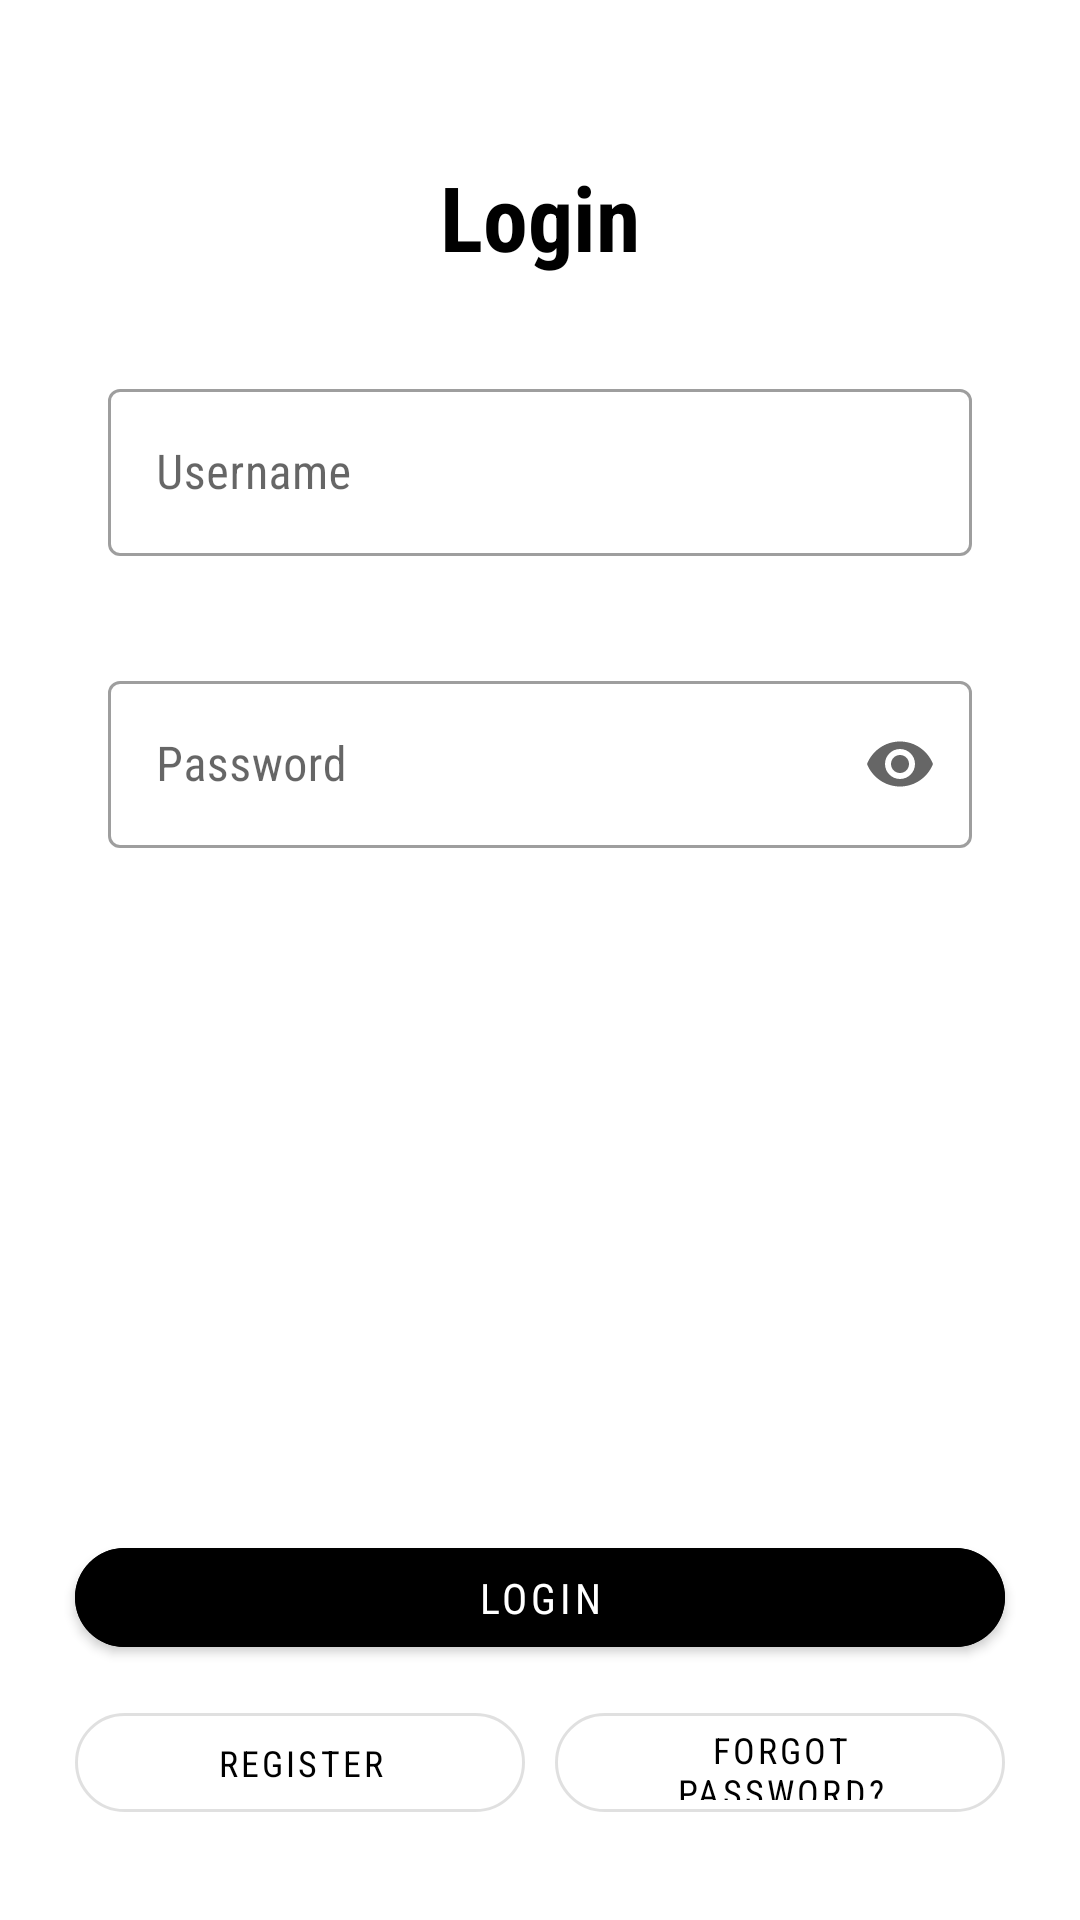

Produce the Android XML layout that renders to this screen, including the resource entries it uses.
<!-- AndroidManifest.xml: application theme AppTheme -->
<!-- res/layout/activity_login.xml -->
<?xml version="1.0" encoding="utf-8"?>
<LinearLayout xmlns:android="http://schemas.android.com/apk/res/android"
    xmlns:app="http://schemas.android.com/apk/res-auto"
    xmlns:tools="http://schemas.android.com/tools"
    android:layout_width="match_parent"
    android:layout_height="match_parent"
    tools:context=".LoginActivity"
    android:orientation="vertical"
    android:padding="20dp"
    android:background="@drawable/mountainbackground2">

    <androidx.constraintlayout.widget.ConstraintLayout
        android:layout_width="match_parent"
        android:layout_height="0dp"
        android:layout_weight="0.8">

        <com.google.android.material.textview.MaterialTextView
            android:id="@+id/login_textview_title"
            android:layout_width="wrap_content"
            android:layout_height="wrap_content"
            android:layout_marginTop="32dp"
            android:text="@string/Login"
            android:textColor="@color/colorBlack"
            android:textSize="30sp"
            android:textStyle="bold"
            app:layout_constraintEnd_toEndOf="parent"
            app:layout_constraintStart_toStartOf="parent"
            app:layout_constraintTop_toTopOf="parent" />

        <com.google.android.material.textfield.TextInputLayout
            android:id="@+id/login_textlayout_username"
            style="@style/Widget.MaterialComponents.TextInputLayout.OutlinedBox"
            android:layout_width="match_parent"
            android:layout_height="wrap_content"
            android:layout_marginStart="16dp"
            android:layout_marginLeft="16dp"
            android:layout_marginTop="32dp"
            android:layout_marginEnd="16dp"
            android:layout_marginRight="16dp"
            app:errorEnabled="true"
            app:layout_constraintEnd_toEndOf="parent"
            app:layout_constraintStart_toStartOf="parent"
            app:layout_constraintTop_toBottomOf="@+id/login_textview_title">

            <com.google.android.material.textfield.TextInputEditText
                android:id="@+id/login_edittext_username"
                android:layout_width="match_parent"
                android:layout_height="wrap_content"
                android:hint="@string/username" />

        </com.google.android.material.textfield.TextInputLayout>

        <com.google.android.material.textfield.TextInputLayout
            android:id="@+id/login_textlayout_password"
            style="@style/Widget.MaterialComponents.TextInputLayout.OutlinedBox"
            android:layout_width="match_parent"
            android:layout_height="wrap_content"
            android:layout_marginStart="16dp"
            android:layout_marginLeft="16dp"
            android:layout_marginTop="16dp"
            android:layout_marginEnd="16dp"
            android:layout_marginRight="16dp"
            app:errorEnabled="true"
            app:endIconMode="password_toggle"
            app:layout_constraintEnd_toEndOf="parent"
            app:layout_constraintStart_toStartOf="parent"
            app:layout_constraintTop_toBottomOf="@+id/login_textlayout_username">

            <com.google.android.material.textfield.TextInputEditText
                android:id="@+id/login_edittext_password"
                android:layout_width="match_parent"
                android:layout_height="wrap_content"
                android:hint="@string/Password"
                android:inputType="textPassword" />
        </com.google.android.material.textfield.TextInputLayout>


    </androidx.constraintlayout.widget.ConstraintLayout>

    <LinearLayout
        android:layout_width="match_parent"
        android:layout_height="0dp"
        android:layout_weight="0.2"
        android:orientation="vertical">

        <com.google.android.material.button.MaterialButton
            android:id="@+id/login_button_login"
            android:layout_width="match_parent"
            android:layout_height="0dp"
            android:layout_weight="0.5"
            android:layout_marginHorizontal="5dp"
            app:cornerRadius="20dp"
            android:text="@string/Login"
            android:layout_marginVertical="10dp"
            android:backgroundTint="@color/colorBlack"/>

        <LinearLayout
            android:layout_width="match_parent"
            android:layout_height="0dp"
            android:layout_weight="0.5"
            android:orientation="horizontal"
            android:layout_marginBottom="10dp">

            <com.google.android.material.button.MaterialButton
                android:id="@+id/login_button_register"
                android:layout_width="0dp"
                android:layout_height="match_parent"
                android:layout_weight="0.5"
                android:text="@string/Register"
                android:textSize="12sp"
                app:cornerRadius="20dp"
                style="?attr/materialButtonOutlinedStyle"
                android:layout_marginHorizontal="5dp"
                android:textColor="@color/colorBlack"/>

            <com.google.android.material.button.MaterialButton
                android:id="@+id/login_button_forgotpassword"
                android:layout_width="0dp"
                android:layout_height="match_parent"
                android:layout_weight="0.5"
                android:text="@string/ForgotPassword"
                android:textSize="12sp"
                app:cornerRadius="20dp"
                style="?attr/materialButtonOutlinedStyle"
                android:layout_marginHorizontal="5dp"
                android:textColor="@color/colorBlack"/>

        </LinearLayout>

    </LinearLayout>

</LinearLayout>
<!-- resources referenced by this layout -->
<resources>
  <color name="colorBlack">#000000</color>
  <string name="ForgotPassword">Forgot password?</string>
  <string name="Login">Login</string>
  <string name="Password">Password</string>
  <string name="Register">Register</string>
  <string name="username">Username</string>
  <style name="AppTheme" parent="Theme.MaterialComponents.Light.NoActionBar">
          
          <item name="colorPrimary">@color/colorLightBlack</item>
          <item name="colorPrimaryDark">@color/colorLightBlack</item>
          <item name="colorAccent">@color/colorAccent</item>
          <item name="android:textColorHint">@color/colorBlack</item>
          <item name="fontFamily">sans-serif-condensed</item>
      </style>
  <color name="colorLightBlack">#1b1e23</color>
  <color name="colorAccent">@color/colorLightBlack</color>
</resources>
